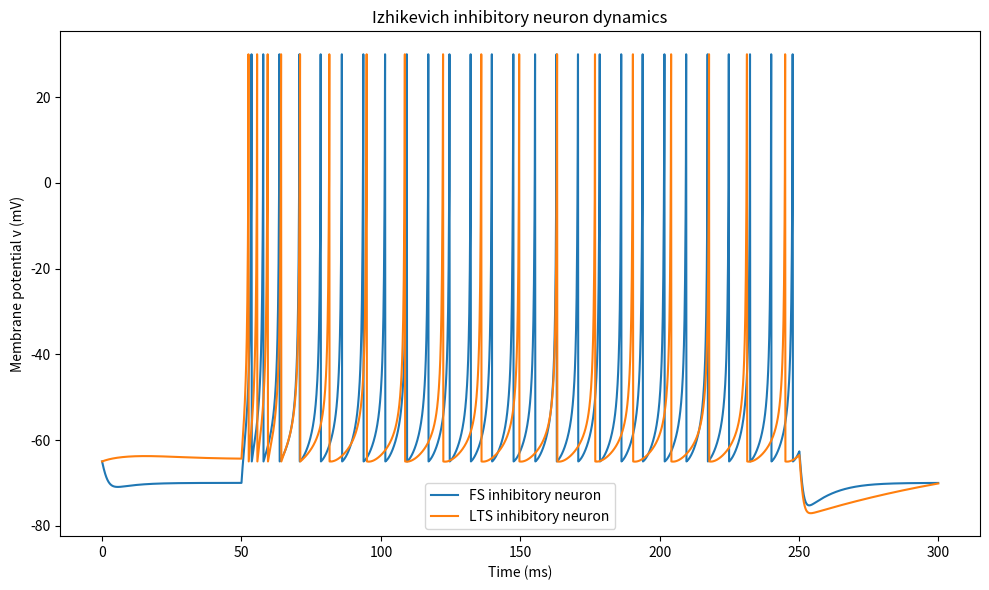

The matplotlib source for this figure:

import numpy as np
import matplotlib.pyplot as plt

def izhikevich_sim(a, b, c, d, I_fn, T=300.0, dt=0.1, v0=-65.0):
    """
    Simulate the Izhikevich neuron model.
    dv/dt = 0.04v^2 + 5v + 140 - u + I
    du/dt = a(bv - u)
    if v >= 30 mV: v <- c, u <- u + d

    Parameters
    ----------
    a, b, c, d : float
        Izhikevich parameters.
    I_fn : callable
        Function of time t (ms) returning input current.
    T : float
        Total time in ms.
    dt : float
        Time step in ms.
    v0 : float
        Initial membrane potential.
    """
    n = int(T / dt)
    t = np.arange(n) * dt
    v = np.zeros(n)
    u = np.zeros(n)
    I = np.zeros(n)

    v[0] = v0
    u[0] = b * v0

    for i in range(n - 1):
        I[i] = I_fn(t[i])

        dv = 0.04 * v[i]**2 + 5 * v[i] + 140 - u[i] + I[i]
        du = a * (b * v[i] - u[i])

        v[i + 1] = v[i] + dt * dv
        u[i + 1] = u[i] + dt * du

        if v[i + 1] >= 30:
            v[i] = 30  # show spike peak in plot
            v[i + 1] = c
            u[i + 1] += d

    I[-1] = I_fn(t[-1])
    return t, v, u, I


def step_current(start=50, stop=250, amp=10):
    return lambda t: amp if start <= t <= stop else 0.0


if __name__ == "__main__":
    # Fast-spiking inhibitory interneuron (FS)
    fs_params = dict(a=0.1, b=0.2, c=-65, d=2)

    # Low-threshold spiking inhibitory interneuron (LTS)
    # Based on the paper: larger b gives lower threshold and adaptation.
    # Common educational parameter set:
    lts_params = dict(a=0.02, b=0.25, c=-65, d=2)

    I_fn = step_current(start=50, stop=250, amp=10)

    t_fs, v_fs, u_fs, I_fs = izhikevich_sim(**fs_params, I_fn=I_fn)
    t_lts, v_lts, u_lts, I_lts = izhikevich_sim(**lts_params, I_fn=I_fn)

    plt.figure(figsize=(10, 6))
    plt.plot(t_fs, v_fs, label="FS inhibitory neuron")
    plt.plot(t_lts, v_lts, label="LTS inhibitory neuron")
    plt.xlabel("Time (ms)")
    plt.ylabel("Membrane potential v (mV)")
    plt.title("Izhikevich inhibitory neuron dynamics")
    plt.legend()
    plt.tight_layout()
    plt.show()
